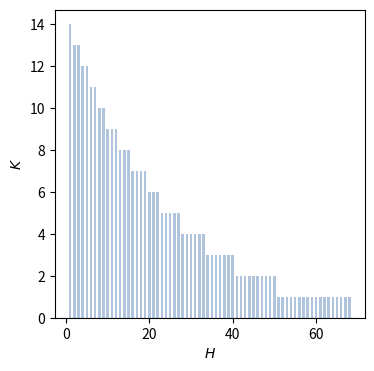
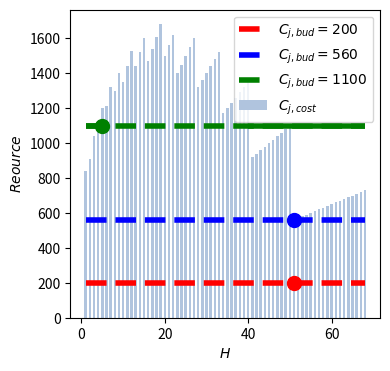

Generate these figures, in order, with matplotlib:
import matplotlib.pyplot as plt

H = [
    1,
    2,
    3,
    4,
    5,
    6,
    7,
    8,
    9,
    10,
    11,
    12,
    13,
    14,
    15,
    16,
    17,
    18,
    19,
    20,
    21,
    22,
    23,
    24,
    25,
    26,
    27,
    28,
    29,
    30,
    31,
    32,
    33,
    34,
    35,
    36,
    37,
    38,
    39,
    40,
    41,
    42,
    43,
    44,
    45,
    46,
    47,
    48,
    49,
    50,
    51,
    52,
    53,
    54,
    55,
    56,
    57,
    58,
    59,
    60,
    61,
    62,
    63,
    64,
    65,
    66,
    67,
    68,
]

K = [
    14,
    13,
    13,
    12,
    12,
    11,
    11,
    10,
    10,
    9,
    9,
    9,
    8,
    8,
    8,
    7,
    7,
    7,
    7,
    6,
    6,
    6,
    5,
    5,
    5,
    5,
    5,
    4,
    4,
    4,
    4,
    4,
    4,
    3,
    3,
    3,
    3,
    3,
    3,
    3,
    2,
    2,
    2,
    2,
    2,
    2,
    2,
    2,
    2,
    2,
    1,
    1,
    1,
    1,
    1,
    1,
    1,
    1,
    1,
    1,
    1,
    1,
    1,
    1,
    1,
    1,
    1,
    1,
]

Cost = [
    840.0,
    910.0,
    1040.0,
    1080.0,
    1200.0,
    1210.0,
    1320.0,
    1300.0,
    1400.0,
    1350.0,
    1440.0,
    1530.0,
    1440.0,
    1520.0,
    1600.0,
    1470.0,
    1540.0,
    1610.0,
    1680.0,
    1500.0,
    1560.0,
    1620.0,
    1400.0,
    1450.0,
    1500.0,
    1550.0,
    1600.0,
    1320.0,
    1360.0,
    1400.0,
    1440.0,
    1480.0,
    1520.0,
    1170.0,
    1200.0,
    1230.0,
    1260.0,
    1290.0,
    1320.0,
    1350.0,
    920.0,
    940.0,
    960.0,
    980.0,
    1000.0,
    1020.0,
    1040.0,
    1060.0,
    1080.0,
    1100.0,
    560.0,
    570.0,
    580.0,
    590.0,
    600.0,
    610.0,
    620.0,
    630.0,
    640.0,
    650.0,
    660.0,
    670.0,
    680.0,
    690.0,
    700.0,
    710.0,
    720.0,
    730.0,
]

plt.figure(figsize=(4, 4))
plt.bar(H, K, width=0.6, color="lightsteelblue")

plt.xlabel("$H$")
plt.ylabel("$K$")

plt.savefig("HK.pdf")
plt.show()


plt.figure(figsize=(4, 4))
plt.bar(H, Cost, width=0.6, color="lightsteelblue", label="$C_{j,cost}$")
plt.xlabel("$H$")
# plt.ylim(0, 2200)
plt.hlines(
    [200],
    [1],
    [68],
    colors=["red"],
    linestyles="dashed",
    linewidth=4,
    label="$C_{j, bud}=200$",
)
plt.plot(51, 200, "o", markersize=10, color="red")
plt.hlines(
    [560],
    [1],
    [68],
    colors=["blue"],
    linestyles="dashed",
    linewidth=4,
    label="$C_{j, bud}=560$",
)
plt.plot(51, 560, "o", markersize=10, color="blue")
plt.hlines(
    [1100],
    [1],
    [68],
    colors=["green"],
    linestyles="dashed",
    linewidth=4,
    label="$C_{j, bud}=1100$",
)
plt.hlines(
    [1100],
    [1],
    [5],
    colors=["green"],
    linewidth=4,
    linestyles="solid",
)
plt.hlines(
    [1100],
    [40],
    [68],
    colors=["green"],
    linewidth=4,
    linestyles="solid",
)
plt.plot(5, 1100, marker="o", markersize=10, color="green")

plt.ylabel("$Reource$")
plt.legend()
plt.savefig("HCost.pdf")
plt.show()
